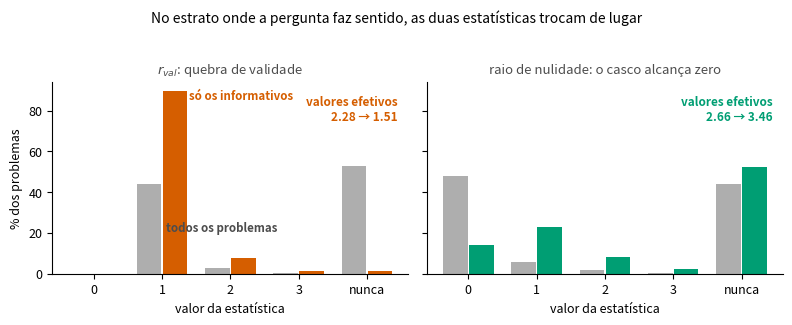

The script that saved this image:
#!/usr/bin/env python3
"""A figura do achado: condicionar no estrato informativo troca qual estatistica funciona."""
import matplotlib; matplotlib.use("Agg")
import matplotlib.pyplot as plt
import numpy as np

OK = dict(az="#0072B2", vm="#D55E00", vd="#009E73", cz="#4D4D4D", lar="#E69F00")
plt.rcParams.update({"font.size": 9, "font.family": "sans-serif",
                     "axes.spines.top": False, "axes.spines.right": False, "figure.dpi": 160})

# medido por stratum.py, n = 1800 sorteios / 381 informativos
lev = ["0", "1", "2", "3", "nunca"]
data = {
 ("r_val", "todos"):        [0.0, 43.9, 2.8, 0.4, 52.9],
 ("r_val", "informativos"): [0.0, 89.5, 7.9, 1.3, 1.3],
 ("nulidade", "todos"):        [47.8, 5.8, 1.9, 0.4, 44.1],
 ("nulidade", "informativos"): [14.2, 22.8, 8.4, 2.1, 52.5],
}
eff = {("r_val","todos"):2.28, ("r_val","informativos"):1.51,
       ("nulidade","todos"):2.66, ("nulidade","informativos"):3.46}

fig, axes = plt.subplots(1, 2, figsize=(8.0, 3.1), sharey=True)
x = np.arange(len(lev))
for ax, stat, col, title in [(axes[0], "r_val", OK["vm"], "$r_{val}$: quebra de validade"),
                             (axes[1], "nulidade", OK["vd"], "raio de nulidade: o casco alcança zero")]:
    ax.bar(x - 0.19, data[(stat, "todos")], width=0.36, color=OK["cz"], alpha=0.45)
    ax.bar(x + 0.19, data[(stat, "informativos")], width=0.36, color=col)
    ax.set_xticks(x); ax.set_xticklabels(lev); ax.set_xlabel("valor da estatística")
    ax.set_title(title, fontsize=9.5, color=OK["cz"])
    ax.annotate(f"valores efetivos\n{eff[(stat,'todos')]:.2f} → "
                f"\\bf{eff[(stat,'informativos')]:.2f}".replace("\\bf",""),
                xy=(0.97, 0.93), xycoords="axes fraction", ha="right", va="top",
                fontsize=8.5, color=col, fontweight="bold")
axes[0].set_ylabel("% dos problemas")
axes[0].annotate("todos os problemas", xy=(3-0.19, data[("r_val","todos")][3]),
                 xytext=(-6, 30), textcoords="offset points", ha="right",
                 fontsize=8.3, color=OK["cz"], fontweight="bold")
axes[0].annotate("só os informativos", xy=(1+0.19, data[("r_val","informativos")][1]),
                 xytext=(10, -6), textcoords="offset points",
                 fontsize=8.3, color=OK["vm"], fontweight="bold")
fig.suptitle("No estrato onde a pergunta faz sentido, as duas estatísticas trocam de lugar",
             y=1.03, fontsize=10)
fig.tight_layout(); fig.savefig("estrato.pdf", bbox_inches="tight")
print("-> estrato.pdf")
